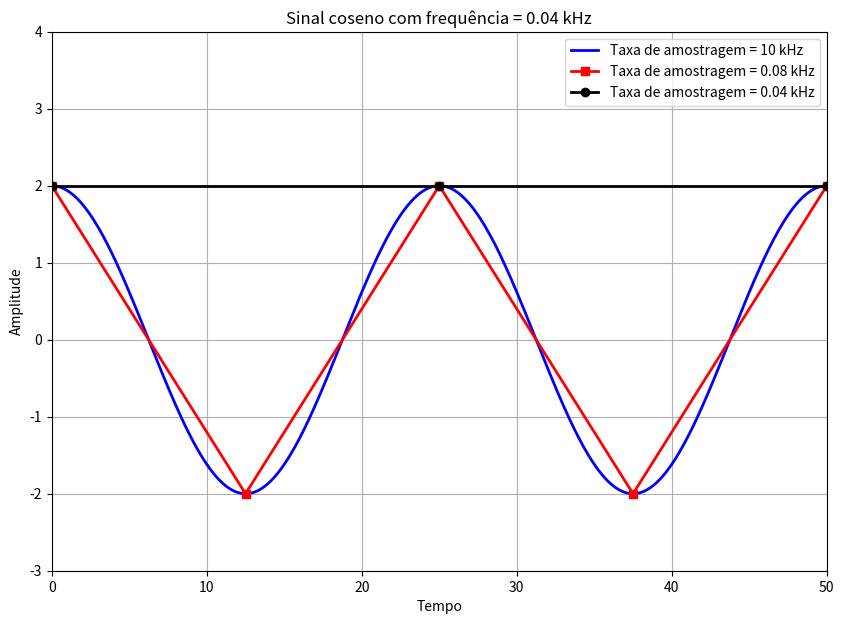

The matplotlib source for this figure:
#Importando as bibliotecas necessárias
import numpy as np
import matplotlib.pyplot as plt


## Geração do sinal cosenoidal
fsampling = 10                                     # Taxa de amostragem  (kHz)
tf = 200                                           # Tempo final 
t = np.arange(0,tf+1/fsampling,1/fsampling)        # Vetor tempo discreto, obedecendo o tempo de amostragem
fm = 0.04                                          # Frequência do sinal senoidal
Am = 2                                             # Amplitude do sinal senoidal
m = Am*np.cos(2*np.pi*fm*t)                        # Geração de amostras do sinal senoidal

plt.figure(figsize=(10,7))                         # Configura o tamanho da figura

plt.plot(t,m,'b',linewidth=2)                      # Plota gráfico do coseno com taxa de amostragem fsampling
plt.xlabel('Tempo')                                # Definição do texto do eixo X
plt.ylabel('Amplitude')                            # Definição do texto do eixo Y 
plt.grid()                                         # Desenhar o grid do gráfico                           

## Gráfico do coseno com nova taxa de amostragem = 0.08 (o dobro da banda do sinal)
fsampling = 0.08                                   # Taxa de amostragem (kHz)
t2 = np.arange(0,tf+1/fsampling,1/fsampling)       # Geração de amostras do sinal m(t) com nova taxa de amostragem
m2 = Am*np.cos(2*np.pi*fm*t2)                      # Geração de amostras do sinal m(t) com nova taxa de amostragem    
plt.plot(t2,m2,'r-s',linewidth=2)                  # Plota com nova taxa de amostragem (linha com marcador quadrado) 

## Gráfico do coseno com nova taxa de amostragem = 0.04 (igual a banda do sinal)
fsampling = 0.04                                   # Taxa de amostragem (kHz)
t3 = np.arange(0,tf+1/fsampling,1/fsampling)       # Geração de amostras do sinal m(t) com nova taxa de amostragem
m3 = Am*np.cos(2*np.pi*fm*t3)                      # Geração de amostras do sinal m(t) com nova taxa de amostragem
plt.plot(t3,m3,'k-o',linewidth=2)                  # Plota com nova taxa de amostragem (linha com marcador circular) 
plt.legend(['Taxa de amostragem = 10 kHz',         # Adiciona legenda ao gráfico
'Taxa de amostragem = 0.08 kHz',
'Taxa de amostragem = 0.04 kHz'])                  
plt.title('Sinal coseno com frequência = 0.04 kHz')# Adiciona título ao gráfico

plt.axis([0,2*1/fm,-3,4])                          # Zoom em dois períodos da onda

plt.show()
